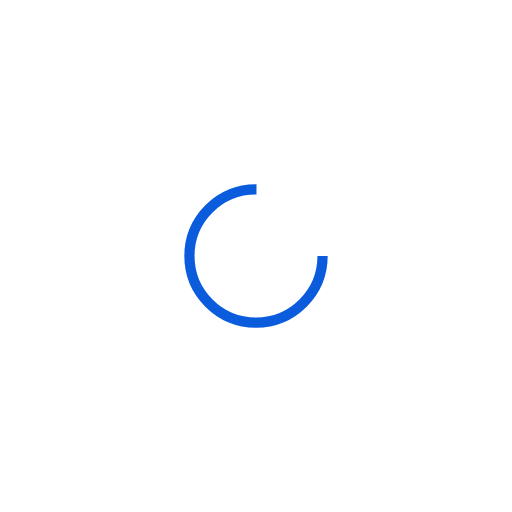
t = 0.00 s
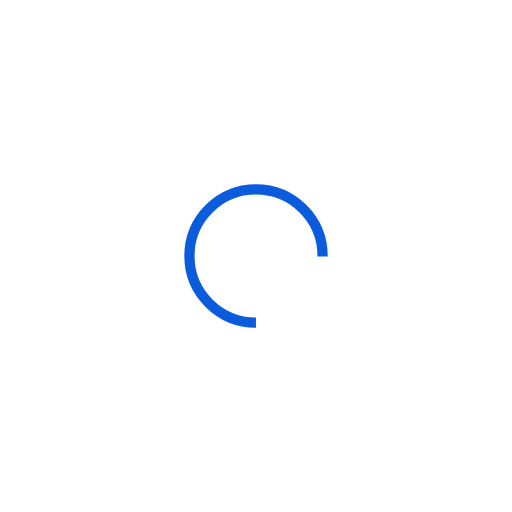
t = 0.28 s
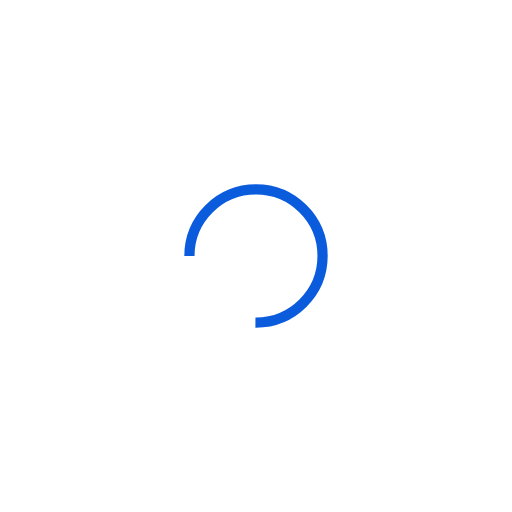
t = 0.56 s
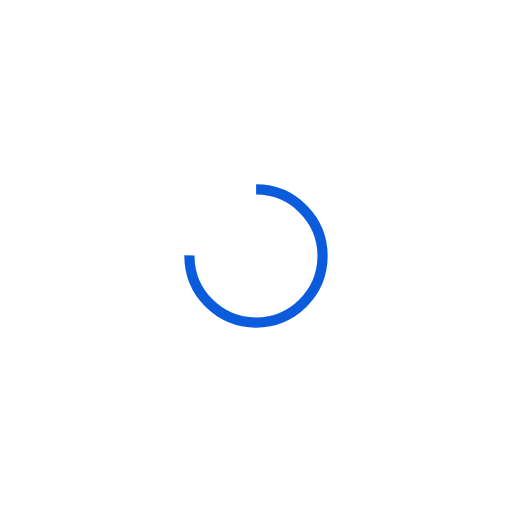
t = 0.84 s

The animated SVG that drew these frames (rendered in a browser with its animation timeline set to each time). Animation: 1 SMIL element (animateTransform=1); one cycle of 1.12 s, repeats indefinitely.

<svg xmlns="http://www.w3.org/2000/svg" viewBox="0 0 100 100" preserveAspectRatio="xMidYMid" width="211" height="211" style="shape-rendering: auto; display: block; background: transparent;" xmlns:xlink="http://www.w3.org/1999/xlink"><g><circle stroke-dasharray="61.26105674500097 22.420352248333657" r="13" stroke-width="2" stroke="#0b5cdd" fill="none" cy="50" cx="50">
  <animateTransform keyTimes="0;1" values="0 50 50;360 50 50" dur="1.1235955056179776s" repeatCount="indefinite" type="rotate" attributeName="transform"></animateTransform>
</circle><g></g></g><!-- [ldio] generated by https://loading.io --></svg>
